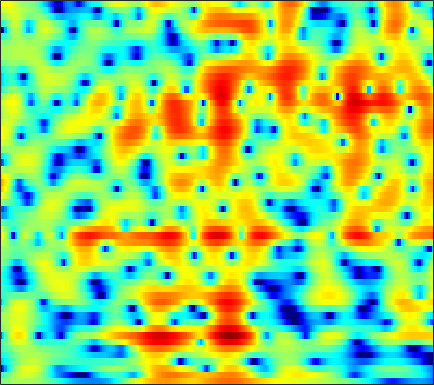

The data file committed next to this chart (first rows):
-0.5361, -0.23377, 0.13498, 0.46031, 0.67671, 0.92419, 1.1251, 1.2457, 1.3645, 1.4382, 1.4693, 1.4652, 1.4229, 1.3389, 1.2457, 1.079, 0.87331, 0.69391, 0.41409, 0.089359, -0.27508, -0.57494, -1.0041, -1.4757
-3.116, -2.468, -1.603, -0.7611, -0.1619, 0.5733, 1.223, 1.646, 2.117, 2.481, 2.733, 2.845, 2.891, 2.82, 2.688, 2.402, 1.987, 1.588, 0.939, 0.151, -0.7792, -1.57, -2.748, -4.042
-15.48, -11.51, -7.775, -5.035, -3.398, -1.61, -0.172, 0.7164, 1.692, 2.451, 3.013, 3.314, 3.563, 3.643, 3.595, 3.384, 3.005, 2.606, 1.919, 1.043, -0.03363, -0.9796, -2.433, -4.073
-6.104, -5.481, -4.551, -3.556, -2.806, -1.837, -0.9406, -0.3326, 0.3833, 0.9841, 1.465, 1.747, 2.017, 2.171, 2.214, 2.177, 2.04, 1.878, 1.589, 1.228, 0.8127, 0.4754, 0.01052, -0.4486
-4.472, -3.834, -3.027, -2.271, -1.738, -1.07, -0.4681, -0.06571, 0.4019, 0.7877, 1.093, 1.265, 1.423, 1.503, 1.516, 1.477, 1.378, 1.273, 1.096, 0.8859, 0.6529, 0.4681, 0.2174, -0.03456
-2.905, -2.321, -1.572, -0.8746, -0.3934, 0.1904, 0.6885, 0.9959, 1.31, 1.511, 1.603, 1.601, 1.514, 1.346, 1.176, 0.9125, 0.6274, 0.41, 0.135, -0.1156, -0.3351, -0.4793, -0.6485, -0.8005
-2.87, -2.082, -0.8875, 0.3058, 1.112, 2.016, 2.699, 3.054, 3.314, 3.33, 3.103, 2.767, 2.105, 1.218, 0.4341, -0.6943, -1.767, -2.412, -2.924, -3.03, -2.906, -2.781, -2.66, -2.653
-9.921, -5.428, -1.619, 0.9423, 2.359, 3.739, 4.647, 5.061, 5.293, 5.151, 4.628, 3.965, 2.675, 0.8064, -1.097, -4.672, -10.53, -19.2, -15.63, -9.181, -6.356, -5.321, -4.864, -5.253
-0.6741, -0.06334, 0.8991, 1.857, 2.509, 3.229, 3.736, 3.963, 4.046, 3.874, 3.441, 2.953, 2.091, 1.003, 0.08075, -1.209, -2.415, -3.156, -3.841, -4.271, -4.623, -4.941, -5.542, -6.413
0.6039, 1.03, 1.6, 2.13, 2.479, 2.859, 3.125, 3.238, 3.257, 3.117, 2.82, 2.5, 1.957, 1.299, 0.7496, -0.03794, -0.8525, -1.461, -2.272, -3.089, -3.921, -4.557, -5.438, -6.396
0.2914, 0.7639, 1.396, 1.994, 2.392, 2.831, 3.154, 3.302, 3.364, 3.277, 3.032, 2.742, 2.217, 1.558, 0.9865, 0.145, -0.7606, -1.459, -2.381, -3.261, -4.099, -4.701, -5.523, -6.435
-2.153, -1.132, 0.1799, 1.335, 2.071, 2.86, 3.425, 3.703, 3.887, 3.863, 3.629, 3.307, 2.683, 1.823, 1.008, -0.3251, -1.945, -3.304, -5.148, -6.563, -7.041, -6.816, -6.207, -5.641
-7.27, -4.411, -1.781, 0.02026, 1.015, 1.988, 2.643, 2.965, 3.21, 3.254, 3.104, 2.871, 2.378, 1.608, 0.8166, -0.6027, -2.573, -4.572, -8.28, -12.93, -12.26, -8.931, -5.542, -3.314
-3.411, -2.856, -2.152, -1.561, -1.241, -0.975, -0.8626, -0.8333, -0.8155, -0.7891, -0.7117, -0.6357, -0.5508, -0.5349, -0.5741, -0.7428, -1.02, -1.262, -1.53, -1.567, -1.308, -0.9276, -0.2273, 0.5527
-2.345, -2.57, -2.99, -3.56, -4.117, -5.067, -6.225, -7.182, -8.362, -8.864, -8.268, -7.269, -5.704, -4.182, -3.185, -2.07, -1.162, -0.5795, 0.08131, 0.6674, 1.215, 1.607, 2.1, 2.548
-2.558, -3.135, -4.069, -5.266, -6.348, -8.106, -10.39, -12.7, -17.14, -23.01, -18.22, -13.77, -9.628, -6.658, -4.921, -3.037, -1.526, -0.5899, 0.456, 1.295, 1.974, 2.401, 2.864, 3.213
-2.467, -3.213, -4.405, -5.846, -7.068, -8.782, -10.4, -11.29, -11.87, -11.52, -10.32, -9.04, -7.094, -5.106, -3.733, -2.099, -0.7084, 0.1791, 1.167, 1.95, 2.534, 2.851, 3.136, 3.289
-1.117, -1.905, -3.296, -5.157, -6.979, -10.23, -15.22, -21.1, -19.62, -13.04, -9.043, -6.838, -4.464, -2.534, -1.318, 0.07851, 1.226, 1.936, 2.673, 3.198, 3.517, 3.602, 3.527, 3.25
0.4656, -0.02581, -0.9425, -2.132, -3.177, -4.714, -6.163, -6.801, -6.683, -5.559, -4.006, -2.828, -1.362, -0.0979, 0.7268, 1.68, 2.447, 2.908, 3.369, 3.628, 3.675, 3.572, 3.192, 2.472
0.5983, 0.4371, 0.07775, -0.3894, -0.7615, -1.239, -1.591, -1.718, -1.726, -1.523, -1.15, -0.7915, -0.2965, 0.1666, 0.5108, 0.9103, 1.266, 1.484, 1.74, 1.909, 1.943, 1.883, 1.64, 1.158
0.973, 0.8347, 0.5336, 0.1443, -0.1548, -0.4807, -0.6861, -0.7641, -0.7557, -0.6547, -0.5616, -0.5127, -0.542, -0.6439, -0.7635, -0.9466, -1.039, -1.004, -0.8015, -0.4168, 0.01948, 0.277, 0.5176, 0.6309
2.884, 2.339, 1.351, 0.1705, -0.713, -1.597, -1.815, -1.56, -0.8586, -0.1854, 0.2343, 0.286, -0.01521, -0.8083, -1.833, -3.731, -5.994, -6.871, -5.668, -3.284, -1.236, -0.1632, 0.7412, 1.175
5.026, 3.937, 1.887, -1.18, -4.719, -14.72, -13.83, -6.511, -2.037, 0.313, 1.612, 2.054, 2.066, 1.35, 0.3393, -1.714, -4.371, -5.549, -4.106, -1.315, 0.7281, 1.728, 2.402, 2.278
2.643, 1.743, 0.3884, -1.044, -2.068, -2.986, -3.051, -2.552, -1.513, -0.4921, 0.3018, 0.7386, 1.031, 1.069, 0.9831, 0.7391, 0.5438, 0.5404, 0.7137, 1.022, 1.345, 1.473, 1.403, 0.97
-0.5406, -1.207, -1.846, -2.187, -2.289, -2.231, -2.003, -1.722, -1.327, -0.8577, -0.4202, -0.1206, 0.2023, 0.4911, 0.6628, 0.8589, 1.049, 1.183, 1.376, 1.508, 1.601, 1.603, 1.474, 1.229
-6.792, -7.748, -7.037, -5.511, -4.45, -3.37, -2.582, -2.135, -1.69, -1.317, -0.9983, -0.7805, -0.4533, -0.09362, 0.1905, 0.638, 1.09, 1.4, 1.784, 2.109, 2.332, 2.428, 2.45, 2.341
-9.222, -10.79, -8.361, -5.747, -4.427, -3.323, -2.732, -2.568, -2.514, -2.685, -2.888, -2.973, -2.866, -2.457, -1.92, -1.028, -0.0677, 0.6513, 1.49, 2.199, 2.73, 3.012, 3.251, 3.295
1.062, 0.233, -0.5357, -1.073, -1.427, -1.931, -2.613, -3.256, -4.387, -5.873, -7.822, -9.544, -11.51, -10.66, -8.398, -5.402, -2.943, -1.475, 0.1019, 1.259, 2.125, 2.599, 3.019, 3.249
4.63, 3.67, 2.353, 0.9823, -0.1129, -1.671, -3.332, -4.59, -6.366, -8.095, -10.18, -12.04, -14.19, -12.99, -10.18, -6.773, -4.063, -2.54, -0.9719, 0.1536, 0.9328, 1.353, 1.713, 1.958
6.594, 5.535, 3.921, 2.025, 0.3632, -2.279, -5.474, -8.165, -11.05, -11.16, -9.571, -8.349, -6.874, -5.495, -4.413, -3.114, -1.953, -1.213, -0.5575, -0.178, -0.1102, -0.2004, -0.4014, -0.5809
7.423, 6.455, 4.962, 3.192, 1.632, -0.8635, -4.052, -6.878, -10.16, -9.268, -6.486, -4.702, -2.921, -1.618, -0.9252, -0.2345, 0.1256, 0.1672, -0.07208, -0.7514, -1.871, -3.072, -5.132, -7.527
5.576, 4.877, 3.958, 3.028, 2.31, 1.336, 0.4225, -0.17, -0.6411, -0.7433, -0.4779, -0.1429, 0.3131, 0.701, 0.8598, 0.9105, 0.6895, 0.293, -0.5121, -1.76, -3.479, -5.198, -8.211, -12.19
1.318, 0.9553, 0.8907, 1.092, 1.293, 1.53, 1.728, 1.839, 1.984, 2.101, 2.231, 2.31, 2.365, 2.319, 2.205, 1.889, 1.379, 0.8433, -0.0969, -1.306, -2.763, -4.016, -5.725, -7.368
-10.84, -9.622, -5.207, -2.171, -0.6144, 0.8463, 1.841, 2.382, 2.884, 3.242, 3.457, 3.537, 3.549, 3.421, 3.252, 2.858, 2.288, 1.76, 0.827, -0.3111, -1.748, -2.984, -4.925, -7.239
-5.109, -4.915, -3.352, -1.58, -0.4347, 0.7688, 1.614, 2.09, 2.55, 2.876, 3.075, 3.166, 3.199, 3.14, 3.003, 2.733, 2.29, 1.843, 1.094, 0.141, -1.054, -2.126, -3.898, -6.057
0.6177, 0.536, 0.5821, 0.7578, 0.8963, 1.032, 1.118, 1.141, 1.186, 1.22, 1.325, 1.434, 1.578, 1.696, 1.721, 1.675, 1.513, 1.275, 0.8683, 0.295, -0.3873, -1.002, -1.901, -2.891
2.864, 2.702, 2.395, 1.956, 1.502, 0.7192, -0.2064, -0.9593, -1.861, -2.334, -2.174, -1.742, -1, -0.3435, 0.06285, 0.3598, 0.4808, 0.4779, 0.3422, 0.1387, -0.0911, -0.2592, -0.4538, -0.654
4.074, 3.898, 3.442, 2.654, 1.821, 0.2749, -2.024, -4.474, -9.579, -16.42, -10.97, -7.15, -4.066, -2.326, -1.565, -1.074, -1.044, -1.176, -1.489, -1.683, -1.662, -1.422, -0.9265, -0.2965
3.834, 3.842, 3.611, 3.081, 2.461, 1.29, -0.3135, -1.779, -3.814, -5.07, -4.798, -4.011, -2.957, -2.302, -2.205, -2.489, -3.409, -4.589, -6.707, -9.068, -9.371, -7.663, -4.867, -2.514
1.932, 2.424, 2.809, 2.908, 2.775, 2.384, 1.795, 1.298, 0.5965, 0.03564, -0.4167, -0.6526, -1.006, -1.429, -1.939, -2.868, -4.23, -5.695, -8.388, -11.62, -12.29, -9.911, -6.497, -3.918
0.1059, 1.125, 2.084, 2.654, 2.85, 2.877, 2.68, 2.437, 1.961, 1.377, 0.7314, 0.2411, -0.407, -1.07, -1.53, -2.26, -2.922, -3.494, -4.117, -4.552, -4.594, -4.369, -3.828, -3.145
0.6743, 1.582, 2.537, 3.159, 3.458, 3.597, 3.462, 3.159, 2.576, 1.729, 0.7078, -0.167, -1.266, -2.198, -2.605, -2.752, -2.696, -2.526, -2.33, -2.285, -2.378, -2.574, -2.963, -3.506
1.708, 2.487, 3.369, 4.007, 4.313, 4.449, 4.254, 3.859, 3.017, 1.779, -0.02845, -1.846, -5.16, -9.099, -10.44, -7.445, -4.385, -2.733, -1.383, -0.7125, -0.7054, -1.116, -2.332, -4.579
-0.5736, 0.6272, 1.873, 2.789, 3.199, 3.433, 3.307, 3.018, 2.268, 1.129, -0.3883, -1.864, -4.297, -6.737, -7.243, -5.347, -2.958, -1.459, -0.02644, 0.7803, 1.02, 0.8337, 0.1191, -1.138
-4.873, -3.207, -1.567, -0.4624, 0.04629, 0.3598, 0.2954, 0.04556, -0.4931, -1.186, -1.841, -2.218, -2.508, -2.444, -2.184, -1.456, -0.5364, 0.1802, 0.9935, 1.58, 1.92, 1.995, 1.895, 1.627
-6.419, -5.055, -3.577, -2.644, -2.255, -2.187, -2.634, -3.341, -4.603, -5.961, -6.84, -6.634, -5.396, -3.754, -2.556, -1.191, 0.02607, 0.7599, 1.563, 2.163, 2.547, 2.723, 2.817, 2.802
-6.544, -5.128, -3.731, -2.886, -2.614, -2.776, -3.599, -4.749, -7.292, -12.01, -23.24, -17.12, -9.134, -5.029, -2.952, -0.964, 0.4443, 1.23, 2.011, 2.526, 2.825, 2.939, 2.974, 2.908
-4.541, -3.367, -2.235, -1.511, -1.24, -1.212, -1.555, -2.016, -2.847, -3.658, -4.022, -3.757, -2.749, -1.45, -0.5103, 0.5805, 1.398, 1.857, 2.229, 2.359, 2.295, 2.127, 1.793, 1.387
-1.326, -0.7917, -0.1934, 0.2586, 0.4754, 0.6483, 0.6809, 0.6443, 0.5438, 0.4819, 0.52, 0.6324, 0.897, 1.233, 1.496, 1.786, 1.942, 1.963, 1.796, 1.392, 0.7234, 0.04235, -1.113, -2.493
0.5251, 0.7097, 0.9554, 1.184, 1.333, 1.495, 1.607, 1.663, 1.72, 1.763, 1.819, 1.861, 1.912, 1.943, 1.942, 1.872, 1.7, 1.453, 0.9486, 0.1906, -0.8983, -1.994, -3.991, -6.891
0.9099, 0.9229, 1.012, 1.147, 1.276, 1.428, 1.565, 1.645, 1.728, 1.769, 1.778, 1.772, 1.747, 1.701, 1.633, 1.494, 1.27, 1.014, 0.5402, -0.1301, -1.04, -1.908, -3.312, -4.99
0.009949, -0.03742, 0.0921, 0.3671, 0.6099, 0.9258, 1.177, 1.306, 1.372, 1.352, 1.26, 1.179, 1.093, 1.05, 1.046, 1.063, 1.043, 1.001, 0.8448, 0.5478, 0.08454, -0.3633, -1.054, -1.811
-3.288, -3.222, -2.41, -1.226, -0.4071, 0.4877, 1.036, 1.219, 1.169, 0.8394, 0.3301, -0.09518, -0.5224, -0.6025, -0.3738, 0.1693, 0.7925, 1.206, 1.598, 1.777, 1.752, 1.613, 1.266, 0.7922
-20.34, -16.22, -6.929, -2.697, -0.7419, 0.8796, 1.682, 1.823, 1.461, 0.3744, -1.516, -3.583, -7.035, -7.92, -5.62, -2.335, 0.02013, 1.209, 2.287, 2.898, 3.155, 3.151, 2.921, 2.482
-4.105, -3.476, -1.9, -0.1786, 0.9441, 1.962, 2.462, 2.478, 1.993, 0.8946, -0.9757, -2.814, -5.532, -6.244, -4.636, -2.074, -0.07346, 0.9735, 1.882, 2.319, 2.378, 2.212, 1.8, 1.185
-0.3105, 0.3727, 1.198, 1.911, 2.34, 2.732, 2.874, 2.812, 2.474, 1.939, 1.247, 0.6936, 0.1225, -0.1581, -0.1448, 0.04134, 0.2866, 0.4353, 0.4201, 0.1571, -0.3867, -0.965, -1.956, -3.151
1.94, 2.352, 2.793, 3.089, 3.19, 3.207, 3.058, 2.861, 2.525, 2.117, 1.742, 1.439, 1.082, 0.7713, 0.524, 0.2055, -0.235, -0.6631, -1.385, -2.305, -3.425, -4.429, -6.101, -8.25
3.787, 4.019, 4.166, 4.098, 3.905, 3.453, 2.841, 2.319, 1.672, 1.13, 0.7716, 0.6422, 0.4925, 0.3034, 0.07685, -0.3837, -1.086, -1.839, -3.047, -4.501, -6.12, -7.368, -8.968, -10.49
